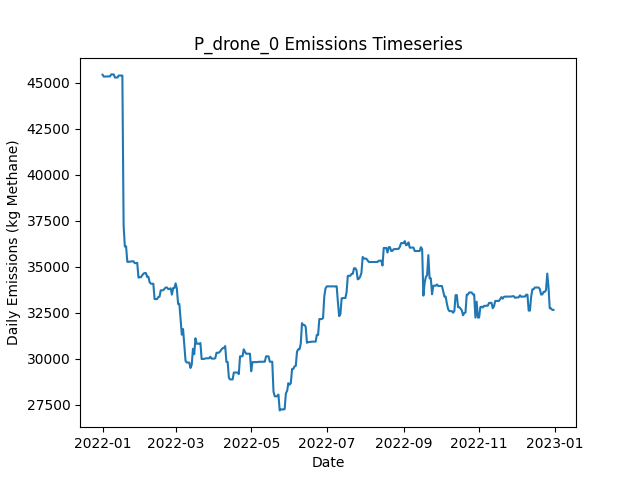

Values plotted in this chart, from the file beside it:
Date, Daily Emissions (Kg Methane), Daily Mitigable Emissions (Kg Methane), Daily Non-Mitigable Emissions (Kg Methan…, Daily Cost ($), Active Leaks, New Leaks, Leaks Repaired, Leaks Naturally Repaired, Leaks Tagged, Daily Repair Cost ($), Daily Natural Repair Cost ($), drone Deployment Cost ($), drone Sites flagged for Follow-Up, drone Leaks tagged for repair, drone Sites Visited, drone Travel Time (Minutes), drone Survey Time (Minutes), OGI_FU Deployment Cost ($), OGI_FU Sites flagged for Follow-Up, OGI_FU Leaks tagged for repair, OGI_FU Sites Visited, OGI_FU Travel Time (Minutes), OGI_FU Survey Time (Minutes)
2022-01-01, 45424, 9378, 36046, 500, 346, 346, 0, 0, 0.00000, 0.00000, 0.00000, 500, 0, , 9, 300, 180, 0.00000, , 0, 0, 0, 0
2022-01-02, 45324, 9278, 36046, 500, 345, 2, 0, 2, 0.00000, 0.00000, 400, 500, 0, , 1, 30, 20, 0.00000, , 0, 0, 0, 0
2022-01-03, 45325, 9279, 36046, 3000, 346, 1, 0, 0, 211, 0.00000, 0.00000, 0.00000, 9, , 0, 0, 0, 3000, , 211, 9, 360, 1080
2022-01-04, 45325, 9279, 36046, 500, 347, 1, 0, 0, 21, 0.00000, 0.00000, 0.00000, 1, , 0, 0, 0, 500, , 21, 1, 30, 120
2022-01-05, 45325, 9279, 36046, 0.00000, 347, 0, 0, 0, 0.00000, 0.00000, 0.00000, 0.00000, 0, , 0, 0, 0, 0.00000, , 0, 0, 0, 0
2022-01-06, 45326, 9280, 36046, 0.00000, 348, 1, 0, 0, 0.00000, 0.00000, 0.00000, 0.00000, 0, , 0, 0, 0, 0.00000, , 0, 0, 0, 0
2022-01-07, 45333, 9287, 36046, 0.00000, 351, 3, 0, 0, 0.00000, 0.00000, 0.00000, 0.00000, 0, , 0, 0, 0, 0.00000, , 0, 0, 0, 0
2022-01-08, 45441, 9308, 36132, 0.00000, 353, 2, 0, 0, 0.00000, 0.00000, 0.00000, 0.00000, 0, , 0, 0, 0, 0.00000, , 0, 0, 0, 0
2022-01-09, 45441, 9308, 36132, 0.00000, 353, 0, 0, 0, 0.00000, 0.00000, 0.00000, 0.00000, 0, , 0, 0, 0, 0.00000, , 0, 0, 0, 0
2022-01-10, 45441, 9308, 36132, 0.00000, 352, 0, 0, 1, 0.00000, 0.00000, 200, 0.00000, 0, , 0, 0, 0, 0.00000, , 0, 0, 0, 0
2022-01-11, 45270, 9328, 35942, 0.00000, 353, 2, 0, 0, 0.00000, 0.00000, 0.00000, 0.00000, 0, , 0, 0, 0, 0.00000, , 0, 0, 0, 0
2022-01-12, 45270, 9328, 35942, 0.00000, 353, 0, 0, 0, 0.00000, 0.00000, 0.00000, 0.00000, 0, , 0, 0, 0, 0.00000, , 0, 0, 0, 0
2022-01-13, 45270, 9328, 35942, 0.00000, 353, 0, 0, 0, 0.00000, 0.00000, 0.00000, 0.00000, 0, , 0, 0, 0, 0.00000, , 0, 0, 0, 0
2022-01-14, 45377, 9435, 35942, 0.00000, 354, 1, 0, 0, 0.00000, 0.00000, 0.00000, 0.00000, 0, , 0, 0, 0, 0.00000, , 0, 0, 0, 0
2022-01-15, 45377, 9435, 35942, 0.00000, 354, 0, 0, 0, 0.00000, 0.00000, 0.00000, 0.00000, 0, , 0, 0, 0, 0.00000, , 0, 0, 0, 0
2022-01-16, 45377, 9435, 35942, 0.00000, 354, 0, 0, 0, 0.00000, 0.00000, 0.00000, 0.00000, 0, , 0, 0, 0, 0.00000, , 0, 0, 0, 0
2022-01-17, 45378, 9435, 35942, 0.00000, 356, 2, 0, 0, 0.00000, 0.00000, 0.00000, 0.00000, 0, , 0, 0, 0, 0.00000, , 0, 0, 0, 0
2022-01-18, 37251, 1308, 35942, 36400, 175, 1, 182, 0, 0.00000, 36400, 0.00000, 0.00000, 0, , 0, 0, 0, 0.00000, , 0, 0, 0, 0
2022-01-19, 36089, 250.7, 35839, 3800, 157, 2, 19, 0, 0.00000, 3800, 0.00000, 0.00000, 0, , 0, 0, 0, 0.00000, , 0, 0, 0, 0
2022-01-20, 36104, 265.5, 35839, 0.00000, 159, 2, 0, 0, 0.00000, 0.00000, 0.00000, 0.00000, 0, , 0, 0, 0, 0.00000, , 0, 0, 0, 0
2022-01-21, 35256, 281.7, 34975, 0.00000, 159, 1, 0, 0, 0.00000, 0.00000, 0.00000, 0.00000, 0, , 0, 0, 0, 0.00000, , 0, 0, 0, 0
2022-01-22, 35256, 281.7, 34975, 0.00000, 159, 0, 0, 0, 0.00000, 0.00000, 0.00000, 0.00000, 0, , 0, 0, 0, 0.00000, , 0, 0, 0, 0
2022-01-23, 35272, 297.4, 34975, 0.00000, 161, 2, 0, 0, 0.00000, 0.00000, 0.00000, 0.00000, 0, , 0, 0, 0, 0.00000, , 0, 0, 0, 0
2022-01-24, 35272, 297.4, 34975, 0.00000, 161, 0, 0, 0, 0.00000, 0.00000, 0.00000, 0.00000, 0, , 0, 0, 0, 0.00000, , 0, 0, 0, 0
2022-01-25, 35288, 313.7, 34975, 0.00000, 161, 1, 0, 1, 0.00000, 0.00000, 200, 0.00000, 0, , 0, 0, 0, 0.00000, , 0, 0, 0, 0
2022-01-26, 35288, 313.7, 34975, 0.00000, 161, 0, 0, 0, 0.00000, 0.00000, 0.00000, 0.00000, 0, , 0, 0, 0, 0.00000, , 0, 0, 0, 0
2022-01-27, 35185, 313.7, 34871, 0.00000, 160, 0, 0, 0, 0.00000, 0.00000, 0.00000, 0.00000, 0, , 0, 0, 0, 0.00000, , 0, 0, 0, 0
2022-01-28, 35189, 317.8, 34871, 0.00000, 162, 2, 0, 0, 0.00000, 0.00000, 0.00000, 0.00000, 0, , 0, 0, 0, 0.00000, , 0, 0, 0, 0
2022-01-29, 35204, 333, 34871, 0.00000, 164, 2, 0, 0, 0.00000, 0.00000, 0.00000, 0.00000, 0, , 0, 0, 0, 0.00000, , 0, 0, 0, 0
2022-01-30, 34402, 395.2, 34007, 0.00000, 165, 3, 0, 1, 0.00000, 0.00000, 200, 0.00000, 0, , 0, 0, 0, 0.00000, , 0, 0, 0, 0
2022-01-31, 34418, 411.4, 34007, 0.00000, 166, 1, 0, 0, 0.00000, 0.00000, 0.00000, 0.00000, 0, , 0, 0, 0, 0.00000, , 0, 0, 0, 0
2022-02-01, 34423, 416.3, 34007, 0.00000, 167, 1, 0, 0, 0.00000, 0.00000, 0.00000, 0.00000, 0, , 0, 0, 0, 0.00000, , 0, 0, 0, 0
2022-02-02, 34528, 416.8, 34111, 0.00000, 169, 2, 0, 0, 0.00000, 0.00000, 0.00000, 0.00000, 0, , 0, 0, 0, 0.00000, , 0, 0, 0, 0
2022-02-03, 34614, 416.8, 34197, 0.00000, 170, 1, 0, 0, 0.00000, 0.00000, 0.00000, 0.00000, 0, , 0, 0, 0, 0.00000, , 0, 0, 0, 0
2022-02-04, 34648, 451.1, 34197, 0.00000, 170, 1, 0, 1, 0.00000, 0.00000, 200, 0.00000, 0, , 0, 0, 0, 0.00000, , 0, 0, 0, 0
2022-02-05, 34648, 451.1, 34197, 0.00000, 170, 0, 0, 0, 0.00000, 0.00000, 0.00000, 0.00000, 0, , 0, 0, 0, 0.00000, , 0, 0, 0, 0
2022-02-06, 34441, 451.1, 33990, 0.00000, 170, 1, 0, 0, 0.00000, 0.00000, 0.00000, 0.00000, 0, , 0, 0, 0, 0.00000, , 0, 0, 0, 0
2022-02-07, 34449, 459.2, 33990, 0.00000, 171, 1, 0, 0, 0.00000, 0.00000, 0.00000, 0.00000, 0, , 0, 0, 0, 0.00000, , 0, 0, 0, 0
2022-02-08, 34155, 459.4, 33696, 0.00000, 171, 1, 0, 0, 0.00000, 0.00000, 0.00000, 0.00000, 0, , 0, 0, 0, 0.00000, , 0, 0, 0, 0
2022-02-09, 34069, 459.6, 33610, 0.00000, 171, 1, 0, 0, 0.00000, 0.00000, 0.00000, 0.00000, 0, , 0, 0, 0, 0.00000, , 0, 0, 0, 0
2022-02-10, 34069, 459.6, 33610, 0.00000, 171, 0, 0, 0, 0.00000, 0.00000, 0.00000, 0.00000, 0, , 0, 0, 0, 0.00000, , 0, 0, 0, 0
2022-02-11, 34069, 459.6, 33610, 0.00000, 171, 0, 0, 0, 0.00000, 0.00000, 0.00000, 0.00000, 0, , 0, 0, 0, 0.00000, , 0, 0, 0, 0
2022-02-12, 33234, 488.6, 32746, 0.00000, 171, 2, 0, 0, 0.00000, 0.00000, 0.00000, 0.00000, 0, , 0, 0, 0, 0.00000, , 0, 0, 0, 0
2022-02-13, 33234, 488.6, 32746, 0.00000, 171, 0, 0, 0, 0.00000, 0.00000, 0.00000, 0.00000, 0, , 0, 0, 0, 0.00000, , 0, 0, 0, 0
2022-02-14, 33235, 489.8, 32746, 0.00000, 172, 1, 0, 0, 0.00000, 0.00000, 0.00000, 0.00000, 0, , 0, 0, 0, 0.00000, , 0, 0, 0, 0
2022-02-15, 33346, 496.3, 32849, 0.00000, 174, 2, 0, 0, 0.00000, 0.00000, 0.00000, 0.00000, 0, , 0, 0, 0, 0.00000, , 0, 0, 0, 0
2022-02-16, 33367, 517.9, 32849, 0.00000, 177, 3, 0, 0, 0.00000, 0.00000, 0.00000, 0.00000, 0, , 0, 0, 0, 0.00000, , 0, 0, 0, 0
2022-02-17, 33709, 566.3, 33143, 0.00000, 180, 3, 0, 0, 0.00000, 0.00000, 0.00000, 0.00000, 0, , 0, 0, 0, 0.00000, , 0, 0, 0, 0
2022-02-18, 33712, 569.3, 33143, 0.00000, 181, 1, 0, 0, 0.00000, 0.00000, 0.00000, 0.00000, 0, , 0, 0, 0, 0.00000, , 0, 0, 0, 0
2022-02-19, 33714, 570.7, 33143, 0.00000, 182, 1, 0, 0, 0.00000, 0.00000, 0.00000, 0.00000, 0, , 0, 0, 0, 0.00000, , 0, 0, 0, 0
2022-02-20, 33800, 570.7, 33229, 0.00000, 183, 1, 0, 0, 0.00000, 0.00000, 0.00000, 0.00000, 0, , 0, 0, 0, 0.00000, , 0, 0, 0, 0
2022-02-21, 33862, 632.3, 33229, 0.00000, 185, 2, 0, 0, 0.00000, 0.00000, 0.00000, 0.00000, 0, , 0, 0, 0, 0.00000, , 0, 0, 0, 0
2022-02-22, 33865, 635.9, 33229, 0.00000, 186, 2, 0, 0, 0.00000, 0.00000, 0.00000, 0.00000, 0, , 0, 0, 0, 0.00000, , 0, 0, 0, 0
2022-02-23, 33779, 635.9, 33143, 0.00000, 185, 0, 0, 0, 0.00000, 0.00000, 0.00000, 0.00000, 0, , 0, 0, 0, 0.00000, , 0, 0, 0, 0
2022-02-24, 33779, 635.9, 33143, 0.00000, 185, 0, 0, 0, 0.00000, 0.00000, 0.00000, 0.00000, 0, , 0, 0, 0, 0.00000, , 0, 0, 0, 0
2022-02-25, 33822, 679, 33143, 0.00000, 186, 1, 0, 0, 0.00000, 0.00000, 0.00000, 0.00000, 0, , 0, 0, 0, 0.00000, , 0, 0, 0, 0
2022-02-26, 33477, 714.3, 32763, 0.00000, 186, 2, 0, 0, 0.00000, 0.00000, 0.00000, 0.00000, 0, , 0, 0, 0, 0.00000, , 0, 0, 0, 0
2022-02-27, 33832, 775.8, 33057, 0.00000, 188, 3, 0, 1, 0.00000, 0.00000, 200, 0.00000, 0, , 0, 0, 0, 0.00000, , 0, 0, 0, 0
2022-02-28, 33841, 784.3, 33057, 0.00000, 191, 3, 0, 0, 0.00000, 0.00000, 0.00000, 0.00000, 0, , 0, 0, 0, 0.00000, , 0, 0, 0, 0
2022-03-01, 34089, 1033, 33057, 0.00000, 194, 3, 0, 0, 0.00000, 0.00000, 0.00000, 0.00000, 0, , 0, 0, 0, 0.00000, , 0, 0, 0, 0
... 305 more rows
